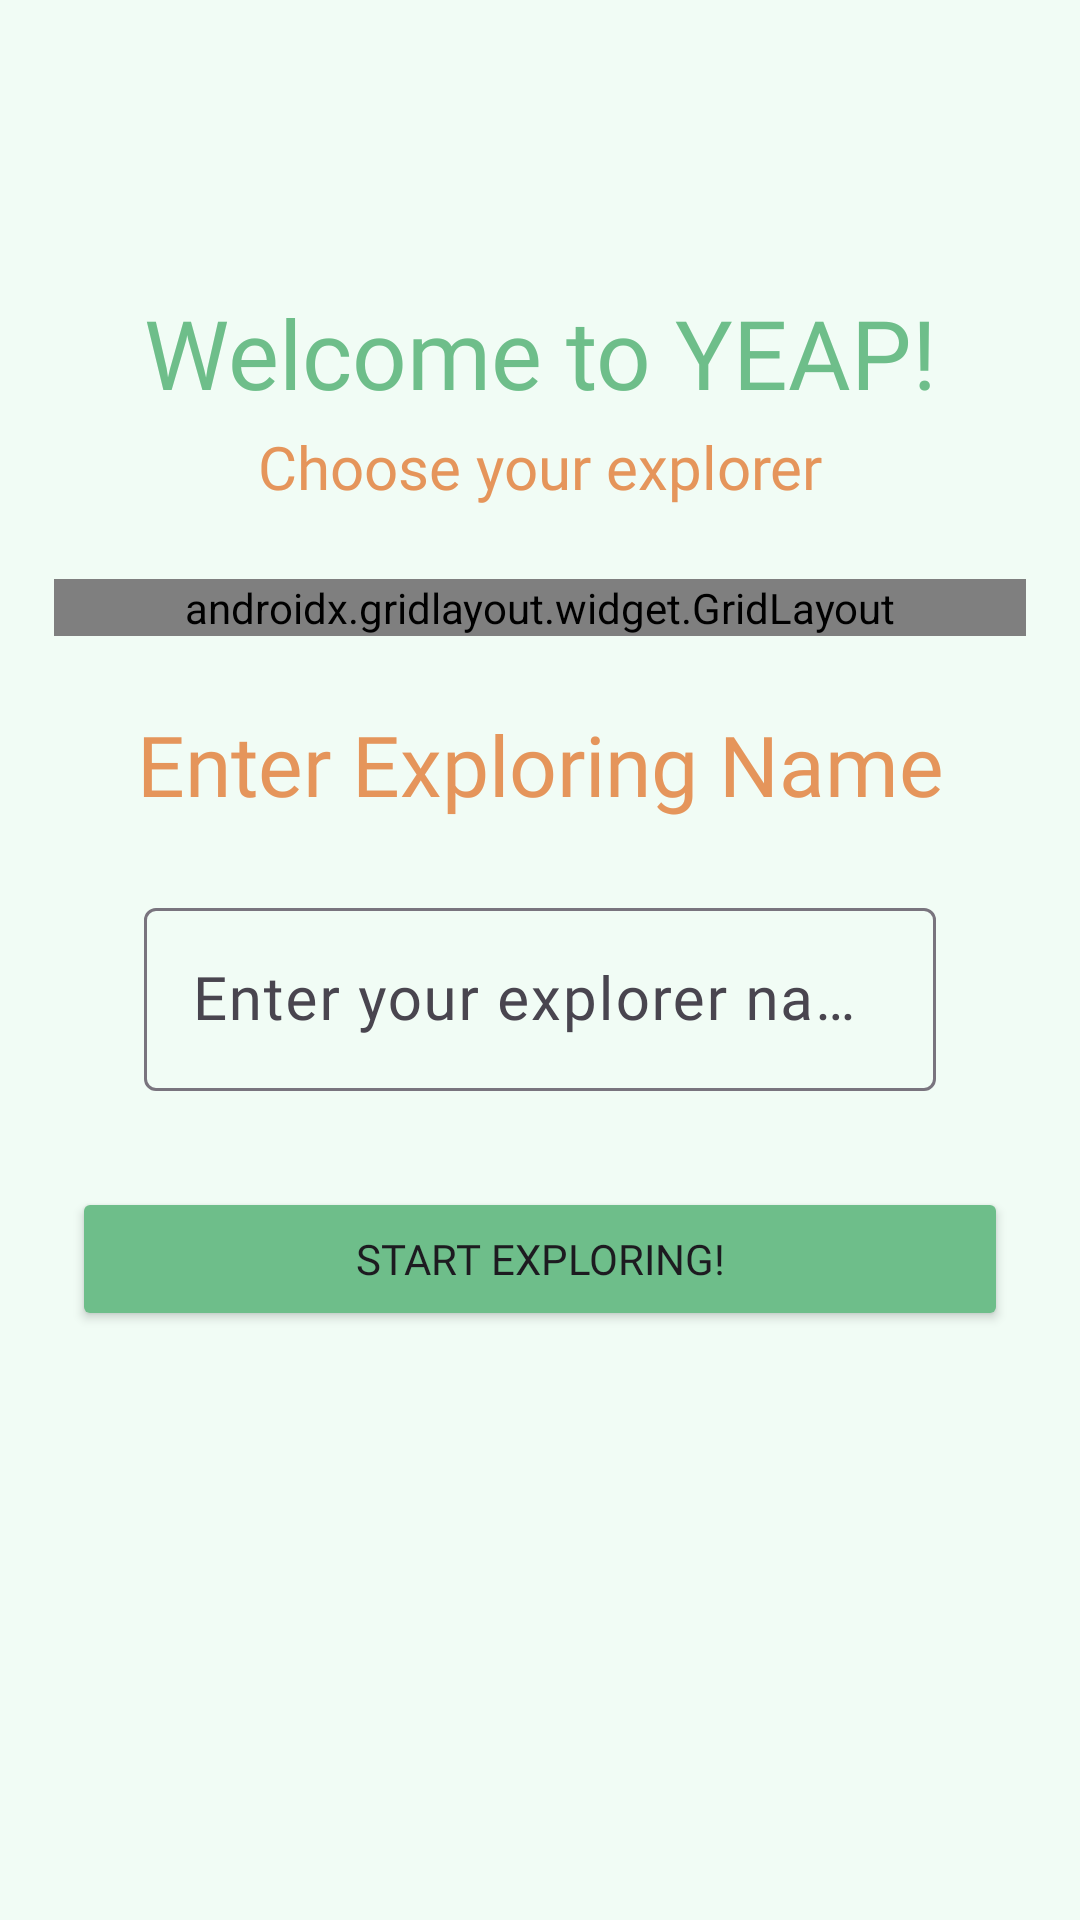

This screen was rendered from an Android layout file. Write that file and the resources it references.
<!-- AndroidManifest.xml: application theme Theme.Yeap_quiz_app -->
<!-- res/layout/activity_welcome_acitivity.xml -->
<?xml version="1.0" encoding="utf-8"?>
<androidx.core.widget.NestedScrollView
    xmlns:android="http://schemas.android.com/apk/res/android"
    xmlns:app="http://schemas.android.com/apk/res-auto"
    xmlns:tools="http://schemas.android.com/tools"
    android:layout_width="match_parent"
    android:layout_height="match_parent"
    android:fillViewport="true">
<androidx.constraintlayout.widget.ConstraintLayout xmlns:android="http://schemas.android.com/apk/res/android"
    xmlns:app="http://schemas.android.com/apk/res-auto"
    xmlns:tools="http://schemas.android.com/tools"
    android:id="@+id/main"
    android:background="#F1FCF5"
    android:layout_width="match_parent"
    android:layout_height="match_parent"
    android:paddingTop="32dp"
    tools:context=".WelcomeAcitivity">


    <TextView
        android:id="@+id/textView2"
        android:layout_width="wrap_content"
        android:layout_height="38dp"
        android:layout_marginTop="64dp"
        android:fontFamily="@font/comic_neue_bold"
        android:text="Welcome to YEAP!"
        android:textAlignment="center"
        android:textColor="#6EBE8A"
        android:textSize="32sp"
        app:layout_constraintEnd_toEndOf="parent"
        app:layout_constraintStart_toStartOf="parent"
        app:layout_constraintTop_toTopOf="parent" />

        <TextView
            android:id="@+id/textView3"
            android:layout_width="wrap_content"
            android:layout_height="wrap_content"
            android:layout_marginTop="8dp"
            android:fontFamily="@font/comic_neue"
            android:text="Choose your explorer"
            android:textColor="#E5955B"
            android:textSize="20sp"
            app:layout_constraintEnd_toEndOf="parent"
            app:layout_constraintStart_toStartOf="parent"
            app:layout_constraintTop_toBottomOf="@+id/textView2" />

        <androidx.gridlayout.widget.GridLayout
            android:id="@+id/gridLayout"
            android:layout_width="0dp"
            android:layout_height="wrap_content"
            android:layout_marginTop="24dp"
            app:columnCount="2"
            app:layout_constraintEnd_toEndOf="parent"
            app:layout_constraintStart_toStartOf="parent"
            app:layout_constraintTop_toBottomOf="@+id/textView3"
            app:layout_constraintWidth_percent="0.9">

            <ImageView
                android:id="@+id/avatarPanda"
                android:layout_width="0dp"
                android:layout_height="140dp"
                android:layout_margin="12dp"
                app:layout_columnWeight="1"
                app:layout_rowWeight="1"
                app:srcCompat="@drawable/panda_avatar" />

            <ImageView
                android:id="@+id/avatarElephant"
                android:layout_width="0dp"
                android:layout_height="140dp"
                android:layout_margin="12dp"
                app:layout_columnWeight="1"
                app:layout_rowWeight="1"
                app:srcCompat="@drawable/elephant_avatar" />

            <ImageView
                android:id="@+id/avatarTiger"
                android:layout_width="0dp"
                android:layout_height="140dp"
                android:layout_margin="12dp"
                app:layout_columnWeight="1"
                app:layout_rowWeight="1"
                app:srcCompat="@drawable/lion_avatar" />

            <ImageView
                android:id="@+id/avatarZebra"
                android:layout_width="0dp"
                android:layout_height="140dp"
                android:layout_margin="12dp"
                app:layout_columnWeight="1"
                app:layout_rowWeight="1"
                app:srcCompat="@drawable/zebara_avatar" />
        </androidx.gridlayout.widget.GridLayout>

        <TextView
            android:id="@+id/textView4"
            android:layout_width="wrap_content"
            android:layout_height="wrap_content"
            android:layout_marginTop="24dp"
            android:fontFamily="@font/comic_neue_bold"
            android:text="Enter Exploring Name"
            android:textColor="#E5955B"
            android:textSize="28sp"
            app:layout_constraintEnd_toEndOf="parent"
            app:layout_constraintStart_toStartOf="parent"
            app:layout_constraintTop_toBottomOf="@+id/gridLayout" />

        <com.google.android.material.textfield.TextInputLayout
            android:id="@+id/textInputLayout"
            android:layout_width="0dp"
            android:layout_height="wrap_content"
            android:layout_marginStart="24dp"
            android:layout_marginTop="24dp"
            android:layout_marginEnd="24dp"
            app:layout_constraintEnd_toEndOf="parent"
            app:layout_constraintHorizontal_bias="0.0"
            app:layout_constraintStart_toStartOf="parent"
            app:layout_constraintTop_toBottomOf="@+id/textView4">

            <com.google.android.material.textfield.TextInputEditText
                android:id="@+id/nameInput"
                android:layout_width="match_parent"
                android:layout_height="match_parent"
                android:layout_marginStart="24dp"
                android:layout_marginEnd="24dp"
                android:fontFamily="@font/comic_neue"
                android:hint="Enter your explorer name"
                android:maxLength="8"
                android:textSize="20sp" />
        </com.google.android.material.textfield.TextInputLayout>

        <Button
            android:id="@+id/StartBtn"
            android:layout_width="0dp"
            android:layout_height="wrap_content"
            android:layout_marginStart="24dp"
            android:layout_marginTop="32dp"
            android:layout_marginEnd="24dp"
            android:backgroundTint="#6EBE8A"
            android:fontFamily="@font/comic_neue_bold"
            android:text="Start Exploring!"
            app:cornerRadius="16dp"
            app:layout_constraintEnd_toEndOf="parent"
            app:layout_constraintHorizontal_bias="0.0"
            app:layout_constraintStart_toStartOf="parent"
            app:layout_constraintTop_toBottomOf="@+id/textInputLayout" />

</androidx.constraintlayout.widget.ConstraintLayout>
</androidx.core.widget.NestedScrollView>
<!-- resources referenced by this layout -->
<resources>
  <!-- drawable elephant_avatar: png bitmap (drawable, 26079 bytes) -->
  <!-- drawable lion_avatar: png bitmap (drawable, 43571 bytes) -->
  <!-- drawable panda_avatar: png bitmap (drawable, 26575 bytes) -->
  <!-- drawable zebara_avatar: png bitmap (drawable, 19605 bytes) -->
  <style name="Theme.Yeap_quiz_app" parent="Base.Theme.Yeap_quiz_app" />
  <style name="Base.Theme.Yeap_quiz_app" parent="Theme.Material3.DayNight.NoActionBar">
          
          
      </style>
</resources>
